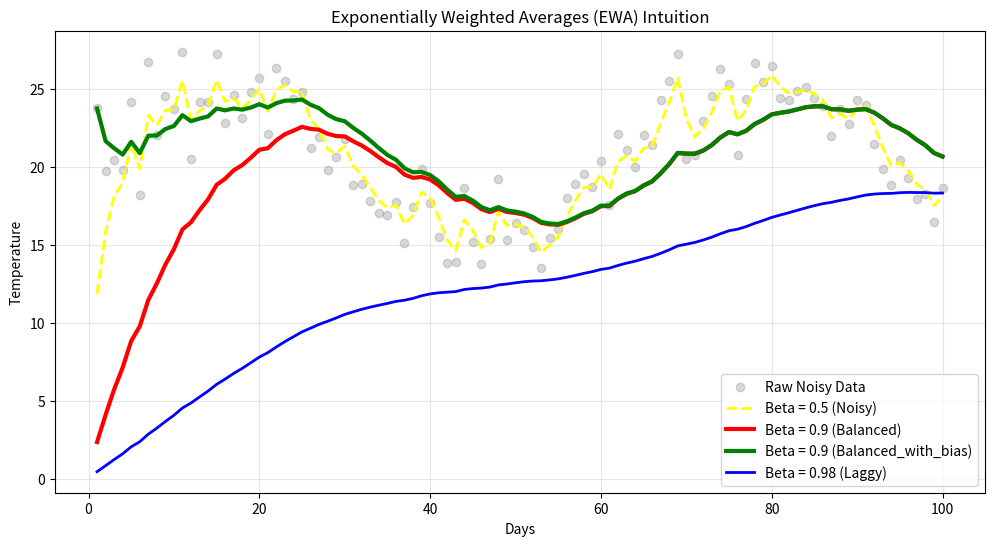

Write the Python code that produced this figure.
import numpy as np
import matplotlib.pyplot as plt

def compute_ewa(data, beta, bias_correction=False):
    """
    Computes EWA with optional Bias Correction.
    """
    v = 0
    ewa_values = []
    
    # We  are using 'enumerate' to get the time step 't' (starting at 1)
    for t, theta in enumerate(data, start=1):
        
        # Standard Update
        v = (beta * v) + (1 - beta) * theta
        
        if bias_correction:
            # Apply Correction
            correction_factor = 1 - (beta ** t)
            v_corrected = v / correction_factor
            ewa_values.append(v_corrected)
        else:
            ewa_values.append(v)
            
    return np.array(ewa_values)

# Data

# Creating 100 days
days = np.arange(1, 101)

np.random.seed(1)

original_wave = 20 + 5 * np.sin(days/10) # Smooth sine wave
noise = np.random.randn(100) * 2 # Inorder to add noise
data_noisy = original_wave + noise
# print(data_noisy)
# print(data_noisy.shape)

### CALCULATING EWA WITH DIFFERENT BETA VALUES ###

# Beta = 0.5 (Low memory: Averages ~2 days)
# Very jagged, follows noise closely.
ewa_low = compute_ewa(data_noisy, beta=0.5)

# Beta = 0.9 (Standard memory: Averages ~10 days)
# Good balance of smoothness and accuracy.
ewa_std = compute_ewa(data_noisy, beta=0.9)

ewa_std_with_bias = compute_ewa(data_noisy, beta = 0.9, bias_correction = True)

# Beta = 0.98 (High memory: Averages ~50 days)
# Very smooth, but "lags" behind the real trend.
ewa_high = compute_ewa(data_noisy, beta=0.98)

# --- 3. VISUALIZATION ---
plt.figure(figsize=(12, 6))

# Plot Raw Noisy Data
plt.scatter(days, data_noisy, alpha=0.3, color='gray', label='Raw Noisy Data')

# Plot EWAs
plt.plot(days, ewa_low, color='yellow', linestyle='--', linewidth=2, label='Beta = 0.5 (Noisy)')
plt.plot(days, ewa_std, color='red', linewidth=3, label='Beta = 0.9 (Balanced)')
plt.plot(days, ewa_std_with_bias, color='green', linewidth=3, label='Beta = 0.9 (Balanced_with_bias)')
plt.plot(days, ewa_high, color='blue', linewidth=2, label='Beta = 0.98 (Laggy)')

plt.title("Exponentially Weighted Averages (EWA) Intuition")
plt.xlabel("Days")
plt.ylabel("Temperature")
plt.legend()
plt.grid(True, alpha=0.3)
plt.show()

